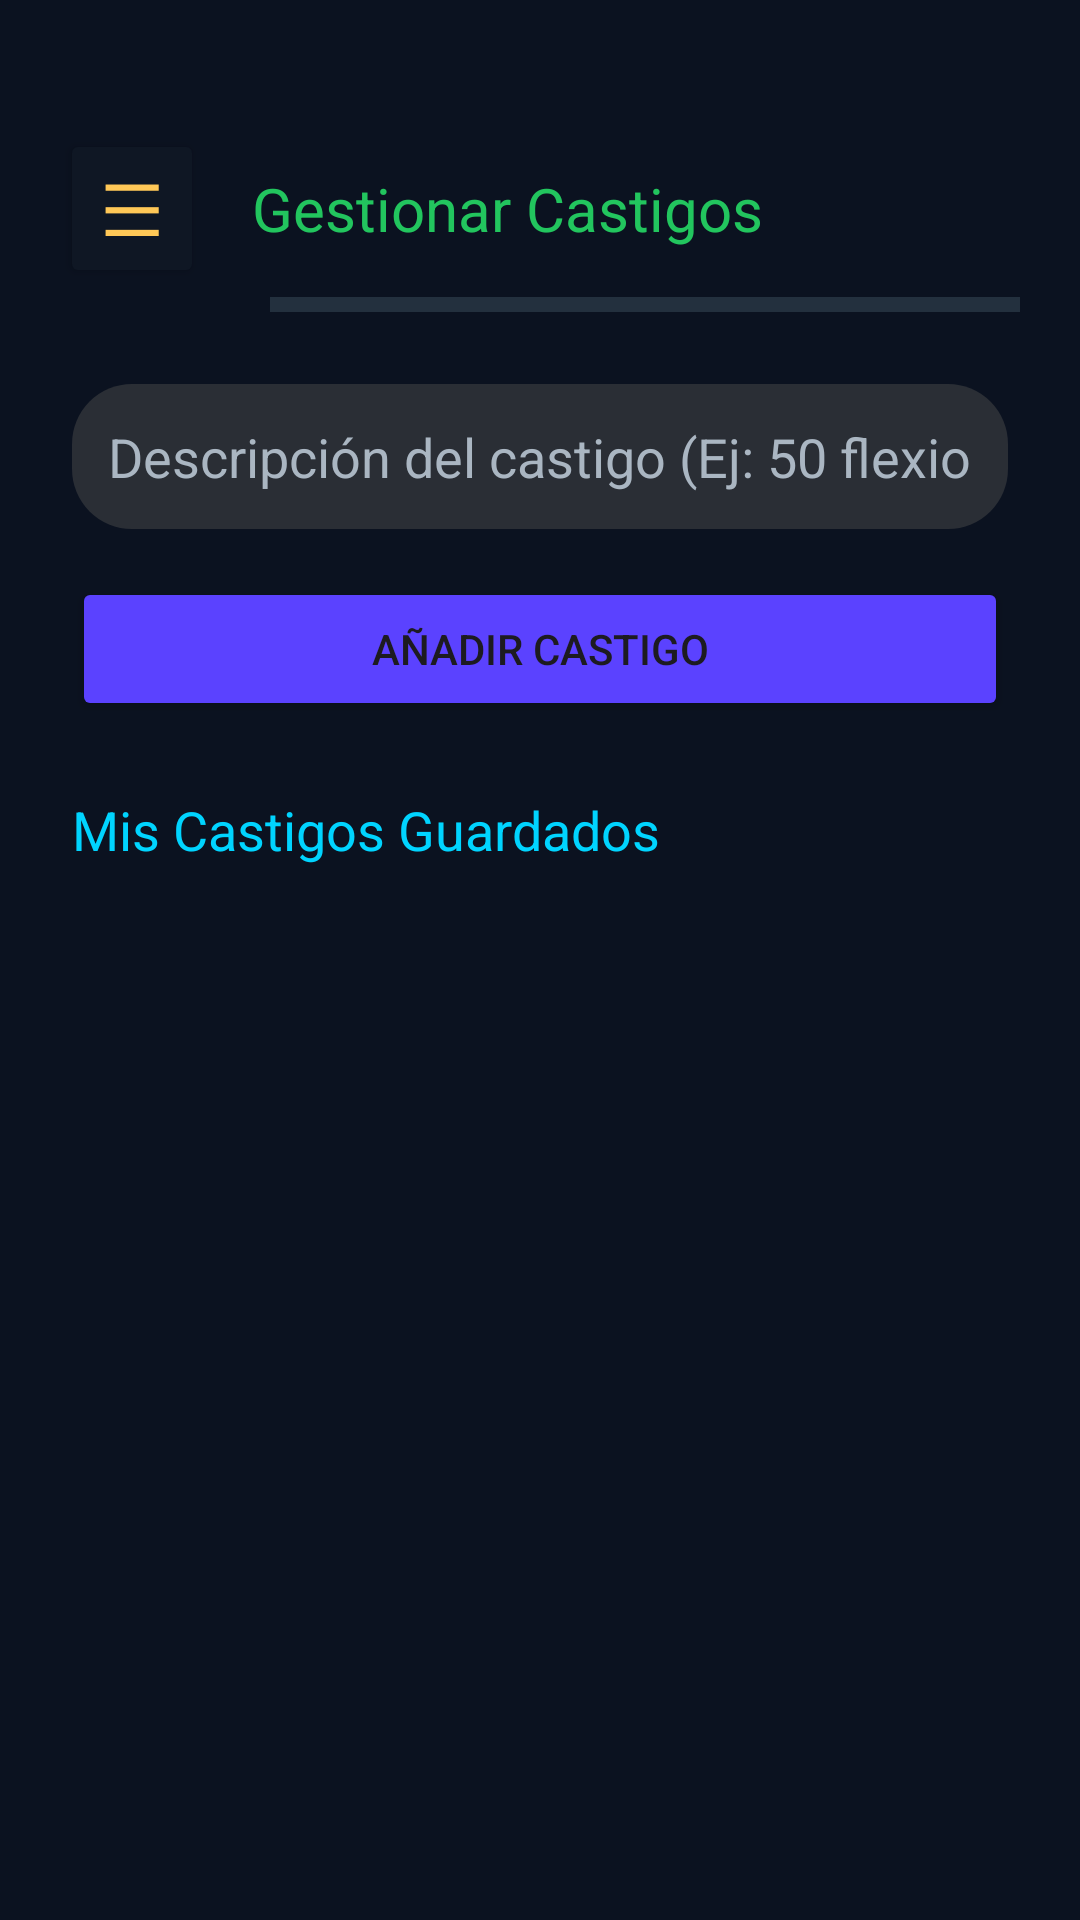

Reconstruct the res/layout file that produces this screen, plus the resources it refers to.
<!-- AndroidManifest.xml: application theme Theme.InfinityLive -->
<!-- res/layout/activity_gestion_castigos.xml -->
<?xml version="1.0" encoding="utf-8"?>
<LinearLayout xmlns:android="http://schemas.android.com/apk/res/android"
    xmlns:app="http://schemas.android.com/apk/res-auto"
    xmlns:tools="http://schemas.android.com/tools"
    android:layout_width="match_parent"
    android:layout_height="match_parent"
    android:orientation="vertical"
    android:background="@color/background"
    tools:context=".GestionCastigosActivity">

    <LinearLayout
        android:layout_width="match_parent"
        android:layout_height="wrap_content"
        android:orientation="horizontal"
        android:paddingTop="40sp"
        android:paddingStart="20sp"
        android:paddingEnd="20sp"
        android:gravity="center_vertical">

        <Button
            android:id="@+id/btnMenu"
            android:layout_width="wrap_content"
            android:layout_height="wrap_content"
            android:minWidth="48dp"
            android:backgroundTint="@color/surface"
            android:text="☰"
            android:textColor="@color/primary"
            android:textSize="24sp" />

        <TextView
            android:layout_width="0dp"
            android:layout_height="wrap_content"
            android:layout_weight="1"
            android:padding="16dp"
            android:text="Gestionar Castigos"
            android:textColor="@color/success"
            android:textSize="20sp" />
    </LinearLayout>

    <View
        android:layout_width="match_parent"
        android:layout_height="5dp"
        android:background="@color/divider"
        android:layout_marginStart="90sp"
        android:layout_marginEnd="20sp"/>

    <LinearLayout
        android:layout_width="match_parent"
        android:layout_height="wrap_content"
        android:orientation="vertical"
        android:padding="24dp">

        <EditText
            android:id="@+id/etCastigoDescripcion"
            android:layout_width="match_parent"
            android:layout_height="wrap_content"
            android:background="@drawable/rounded_input"
            android:hint="Descripción del castigo (Ej: 50 flexiones)"
            android:inputType="textCapSentences"
            android:textColor="@color/text_primary"
            android:textColorHint="@color/text_secondary" />

        <Button
            android:id="@+id/btnAnadirCastigo"
            android:layout_width="match_parent"
            android:layout_height="wrap_content"
            android:layout_marginTop="16dp"
            android:text="Añadir Castigo"
            android:backgroundTint="@color/achievement"/>
    </LinearLayout>

    <TextView
        android:layout_width="match_parent"
        android:layout_height="wrap_content"
        android:text="Mis Castigos Guardados"
        android:textColor="@color/acent"
        android:textSize="18sp"
        android:paddingStart="24dp"
        android:paddingEnd="24dp"/>

    <androidx.recyclerview.widget.RecyclerView
        android:id="@+id/rvCastigos"
        android:layout_width="match_parent"
        android:layout_height="0dp"
        android:layout_weight="1"
        android:layout_marginTop="10dp"
        app:layoutManager="androidx.recyclerview.widget.LinearLayoutManager"
        tools:listitem="@layout/item_castigo" />

</LinearLayout>
<!-- res/layout/item_castigo.xml (included above) -->
<?xml version="1.0" encoding="utf-8"?>
<LinearLayout xmlns:android="http://schemas.android.com/apk/res/android"
    xmlns:app="http://schemas.android.com/apk/res-auto"
    xmlns:tools="http://schemas.android.com/tools"
    android:layout_width="match_parent"
    android:layout_height="wrap_content"
    android:orientation="horizontal"
    android:gravity="center_vertical"
    android:padding="8dp">

    <TextView
        android:id="@+id/tvCastigoDescripcion"
        android:layout_width="0dp"
        android:layout_height="wrap_content"
        android:layout_weight="1"
        android:textColor="@color/text_primary"
        android:textSize="16sp"
        tools:text="Correr 50km en 24 horas" />

    <ImageButton
        android:id="@+id/btnBorrarCastigo"
        android:layout_width="48dp"
        android:layout_height="48dp"
        android:background="?attr/selectableItemBackgroundBorderless"
        android:src="@android:drawable/ic_menu_delete"
        app:tint="@color/warning"
        android:contentDescription="Borrar castigo" />

</LinearLayout>
<!-- resources referenced by this layout -->
<resources>
  <color name="acent">#00D4FF</color>
  <color name="achievement">#5B42FF</color>
  <color name="background">#0B1220</color>
  <color name="divider">#23303E</color>
  <color name="primary">#FFC857</color>
  <color name="success">#22C55E</color>
  <color name="surface">#0F1724</color>
  <color name="text_primary">#E6EEF3</color>
  <color name="text_secondary">#AAB6C2</color>
  <color name="warning">#FFB020</color>
  <!-- drawable rounded_input (drawable) -->
  <shape xmlns:android="http://schemas.android.com/apk/res/android"
      android:shape="rectangle">
      
      <solid android:color="#2A2E35" />
  
      
      <corners android:radius="20dp" />
  
      
      <padding
          android:left="12dp"
          android:top="12dp"
          android:right="12dp"
          android:bottom="12dp"/>
  </shape>
  <style name="Theme.InfinityLive" parent="Base.Theme.InfinityLive" />
  <style name="Base.Theme.InfinityLive" parent="Theme.Material3.DayNight.NoActionBar">
          
          
      </style>
</resources>
